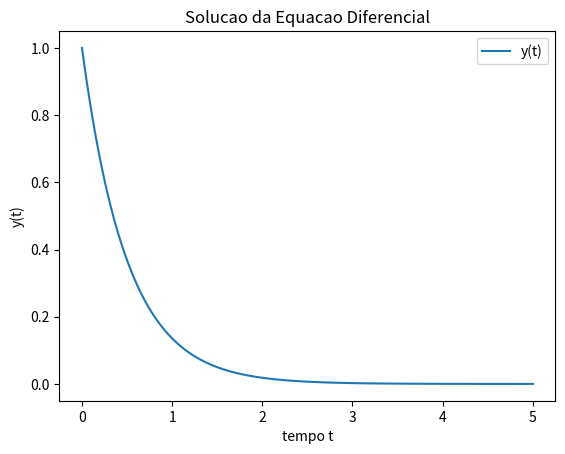

Write Python code to recreate this figure.
# -*- coding: utf-8 -*-
"""Conheça o Colab

Automatically generated by Colab.

Original file is located at
    https://colab.research.google.com/<link-removed>
"""

import numpy as np
import matplotlib.pyplot as plt
from scipy.integrate import solve_ivp
from scipy.optimize import minimize

# ~Equação a função y'= -2 * y com y(0)=1
#definindo a variavel (funçao que represente)
def dydt (t,y):
  return -2 * y

#Cindiçoes iniciais
y0= [1]
t_span = (0,5) #intervalo de tempo

#resoluçao
solution = solve_ivp(dydt,t_span,y0,t_eval=np.linspace(0,5,100))

plt.plot(solution.t, solution.y[0],label='y(t)')
plt.xlabel("tempo t")
plt.ylabel('y(t)')
plt.legend("solucao da Equacao Diferencial y'=2*y ")
plt.title("Solucao da Equacao Diferencial")
plt.legend()
plt.show()

#Encontre o minimo da funçao f(x) = (x-3)^2 + 4
def f(x):
  return (x-3) ** 2 + 4

x0=[0]

#matodo BFGS para encontrar o minimo da funçao
result = minimize(f, x0, method='BFGS')

print('valor minimo de f(x):', result.fun)
print('valor de x que minimiza',result.x)